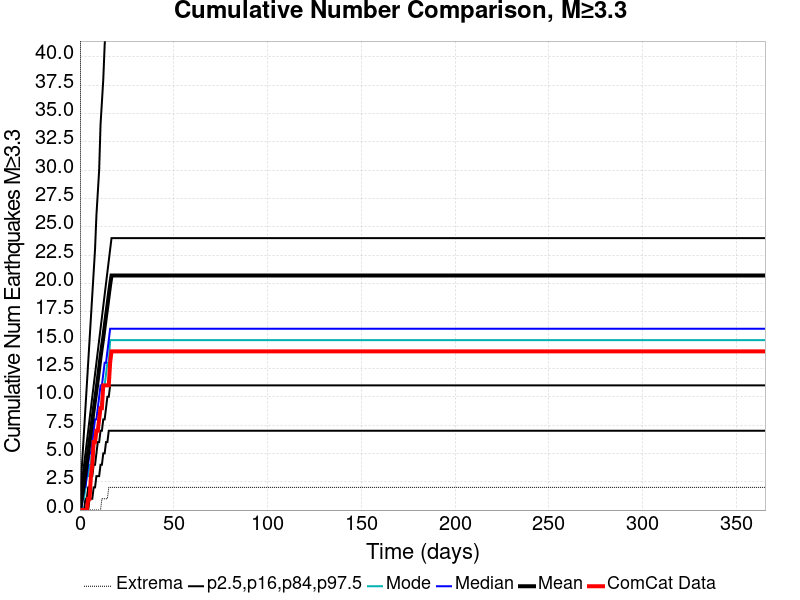

Data behind this chart, as committed beside it:
Time (days), ComCat Data, Simulation Mean, Simulation Median, Simulation Mode, Simulation Minimum, Simulation Maximum, 2.5 %-ile, 16 %-ile, 84 %-ile, 97.5 %-ile
0.0, 0.0, 0.0, 0.0, 0.0, 0.0, 0.0, 0.0, 0.0, 0.0, 0.0
0.732, 0.0, 0.7425, 0.0, 0.0, 0.0, 94.0, 0.0, 0.0, 1.0, 3.0
1.464, 0.0, 1.561, 1.0, 1.0, 0.0, 159.0, 0.0, 0.0, 3.0, 5.0
2.196, 0.0, 2.379, 2.0, 1.0, 0.0, 274.0, 0.0, 0.0, 4.0, 7.0
2.928, 0.0, 3.237, 2.0, 2.0, 0.0, 319.0, 0.0, 1.0, 5.0, 9.0
3.66, 0.0, 4.158, 3.0, 3.0, 0.0, 383.0, 0.0, 1.0, 6.0, 11.0
4.392, 1.0, 5.108, 4.0, 3.0, 0.0, 426.0, 0.0, 2.0, 7.0, 13.0
5.124, 1.0, 6.024, 5.0, 4.0, 0.0, 447.0, 1.0, 2.0, 8.0, 15.0
5.856, 3.0, 6.925, 5.0, 4.0, 0.0, 471.0, 1.0, 3.0, 9.0, 17.0
6.588, 4.0, 7.903, 6.0, 6.0, 0.0, 1040, 1.0, 3.0, 10.0, 19.0
7.32, 6.0, 8.81, 7.0, 6.0, 0.0, 1198, 2.0, 4.0, 11.0, 21.0
8.052, 6.0, 9.706, 8.0, 6.0, 0.0, 1307, 2.0, 4.0, 12.0, 23.0
8.784, 7.0, 10.57, 8.0, 7.0, 0.0, 1368, 3.0, 5.0, 13.0, 26.0
9.516, 7.0, 11.51, 9.0, 7.0, 0.0, 1429, 3.0, 6.0, 14.0, 28.0
10.25, 8.0, 12.51, 10.0, 8.0, 0.0, 1480, 3.0, 6.0, 15.0, 30.0
10.98, 9.0, 13.49, 11.0, 9.0, 0.0, 1515, 4.0, 7.0, 16.0, 34.0
11.71, 9.0, 14.39, 11.0, 10.0, 1.0, 1554, 4.0, 7.0, 17.0, 36.0
12.44, 11.0, 15.23, 12.0, 11.0, 1.0, 1581, 5.0, 8.0, 18.0, 38.0
13.18, 11.0, 16.18, 13.0, 11.0, 1.0, 1597, 5.0, 8.0, 19.0, 41.0
13.91, 11.0, 17.12, 13.0, 12.0, 1.0, 1617, 6.0, 9.0, 20.0, 43.0
14.64, 11.0, 18.02, 14.0, 13.0, 1.0, 1641, 6.0, 10.0, 21.0, 45.0
15.37, 11.0, 18.97, 15.0, 13.0, 2.0, 1654, 7.0, 10.0, 22.0, 49.0
16.1, 13.0, 19.89, 16.0, 15.0, 2.0, 1675, 7.0, 11.0, 23.0, 52.0
16.84, 14.0, 20.69, 16.0, 15.0, 2.0, 1694, 7.0, 11.0, 24.0, 55.0
17.57, 14.0, 20.69, 16.0, 15.0, 2.0, 1694, 7.0, 11.0, 24.0, 55.0
18.3, 14.0, 20.69, 16.0, 15.0, 2.0, 1694, 7.0, 11.0, 24.0, 55.0
19.03, 14.0, 20.69, 16.0, 15.0, 2.0, 1694, 7.0, 11.0, 24.0, 55.0
19.76, 14.0, 20.69, 16.0, 15.0, 2.0, 1694, 7.0, 11.0, 24.0, 55.0
20.49, 14.0, 20.69, 16.0, 15.0, 2.0, 1694, 7.0, 11.0, 24.0, 55.0
21.23, 14.0, 20.69, 16.0, 15.0, 2.0, 1694, 7.0, 11.0, 24.0, 55.0
21.96, 14.0, 20.69, 16.0, 15.0, 2.0, 1694, 7.0, 11.0, 24.0, 55.0
22.69, 14.0, 20.69, 16.0, 15.0, 2.0, 1694, 7.0, 11.0, 24.0, 55.0
23.42, 14.0, 20.69, 16.0, 15.0, 2.0, 1694, 7.0, 11.0, 24.0, 55.0
24.15, 14.0, 20.69, 16.0, 15.0, 2.0, 1694, 7.0, 11.0, 24.0, 55.0
24.89, 14.0, 20.69, 16.0, 15.0, 2.0, 1694, 7.0, 11.0, 24.0, 55.0
25.62, 14.0, 20.69, 16.0, 15.0, 2.0, 1694, 7.0, 11.0, 24.0, 55.0
26.35, 14.0, 20.69, 16.0, 15.0, 2.0, 1694, 7.0, 11.0, 24.0, 55.0
27.08, 14.0, 20.69, 16.0, 15.0, 2.0, 1694, 7.0, 11.0, 24.0, 55.0
27.81, 14.0, 20.69, 16.0, 15.0, 2.0, 1694, 7.0, 11.0, 24.0, 55.0
28.55, 14.0, 20.69, 16.0, 15.0, 2.0, 1694, 7.0, 11.0, 24.0, 55.0
29.28, 14.0, 20.69, 16.0, 15.0, 2.0, 1694, 7.0, 11.0, 24.0, 55.0
30.01, 14.0, 20.69, 16.0, 15.0, 2.0, 1694, 7.0, 11.0, 24.0, 55.0
30.74, 14.0, 20.69, 16.0, 15.0, 2.0, 1694, 7.0, 11.0, 24.0, 55.0
31.47, 14.0, 20.69, 16.0, 15.0, 2.0, 1694, 7.0, 11.0, 24.0, 55.0
32.21, 14.0, 20.69, 16.0, 15.0, 2.0, 1694, 7.0, 11.0, 24.0, 55.0
32.94, 14.0, 20.69, 16.0, 15.0, 2.0, 1694, 7.0, 11.0, 24.0, 55.0
33.67, 14.0, 20.69, 16.0, 15.0, 2.0, 1694, 7.0, 11.0, 24.0, 55.0
34.4, 14.0, 20.69, 16.0, 15.0, 2.0, 1694, 7.0, 11.0, 24.0, 55.0
35.13, 14.0, 20.69, 16.0, 15.0, 2.0, 1694, 7.0, 11.0, 24.0, 55.0
35.87, 14.0, 20.69, 16.0, 15.0, 2.0, 1694, 7.0, 11.0, 24.0, 55.0
36.6, 14.0, 20.69, 16.0, 15.0, 2.0, 1694, 7.0, 11.0, 24.0, 55.0
37.33, 14.0, 20.69, 16.0, 15.0, 2.0, 1694, 7.0, 11.0, 24.0, 55.0
38.06, 14.0, 20.69, 16.0, 15.0, 2.0, 1694, 7.0, 11.0, 24.0, 55.0
38.79, 14.0, 20.69, 16.0, 15.0, 2.0, 1694, 7.0, 11.0, 24.0, 55.0
39.53, 14.0, 20.69, 16.0, 15.0, 2.0, 1694, 7.0, 11.0, 24.0, 55.0
40.26, 14.0, 20.69, 16.0, 15.0, 2.0, 1694, 7.0, 11.0, 24.0, 55.0
40.99, 14.0, 20.69, 16.0, 15.0, 2.0, 1694, 7.0, 11.0, 24.0, 55.0
41.72, 14.0, 20.69, 16.0, 15.0, 2.0, 1694, 7.0, 11.0, 24.0, 55.0
42.45, 14.0, 20.69, 16.0, 15.0, 2.0, 1694, 7.0, 11.0, 24.0, 55.0
43.19, 14.0, 20.69, 16.0, 15.0, 2.0, 1694, 7.0, 11.0, 24.0, 55.0
... 440 more rows
